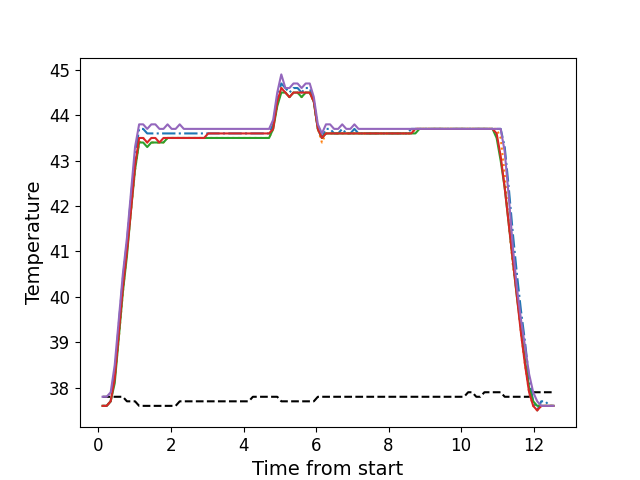

The file beside this chart, header and first rows:
, times, neutral, z1, z2, z3, z4, z5
0, 0.1116, 37.8, 37.6, 37.6, 37.6, 37.6, 37.8
1, 0.2243, 37.8, 37.6, 37.6, 37.6, 37.6, 37.8
2, 0.3359, 37.8, 37.7, 37.7, 37.7, 37.7, 37.9
3, 0.4475, 37.8, 38.3, 38.2, 38.1, 38.2, 38.5
4, 0.5601, 37.8, 39.4, 39.1, 39.1, 39.2, 39.5
5, 0.6718, 37.8, 40.4, 40.1, 40.1, 40.2, 40.5
6, 0.7844, 37.7, 41.2, 41.0, 40.9, 41.0, 41.3
7, 0.896, 37.7, 42.2, 41.9, 41.9, 41.9, 42.3
8, 1.008, 37.7, 43.1, 42.8, 42.8, 42.9, 43.3
9, 1.121, 37.6, 43.7, 43.4, 43.4, 43.5, 43.8
10, 1.232, 37.6, 43.7, 43.5, 43.4, 43.5, 43.8
11, 1.344, 37.6, 43.6, 43.4, 43.3, 43.4, 43.7
12, 1.457, 37.6, 43.6, 43.4, 43.4, 43.5, 43.8
13, 1.568, 37.6, 43.6, 43.4, 43.4, 43.5, 43.8
14, 1.681, 37.6, 43.6, 43.4, 43.4, 43.4, 43.7
15, 1.793, 37.6, 43.6, 43.4, 43.4, 43.5, 43.7
16, 1.905, 37.6, 43.6, 43.5, 43.5, 43.5, 43.8
17, 2.018, 37.6, 43.6, 43.5, 43.5, 43.5, 43.7
18, 2.128, 37.6, 43.6, 43.5, 43.5, 43.5, 43.7
19, 2.241, 37.7, 43.6, 43.5, 43.5, 43.5, 43.8
20, 2.353, 37.7, 43.6, 43.5, 43.5, 43.5, 43.7
21, 2.465, 37.7, 43.6, 43.5, 43.5, 43.5, 43.7
22, 2.577, 37.7, 43.6, 43.5, 43.5, 43.5, 43.7
23, 2.689, 37.7, 43.6, 43.5, 43.5, 43.5, 43.7
24, 2.801, 37.7, 43.6, 43.5, 43.5, 43.5, 43.7
25, 2.914, 37.7, 43.6, 43.5, 43.5, 43.5, 43.7
26, 3.025, 37.7, 43.6, 43.5, 43.5, 43.6, 43.7
27, 3.138, 37.7, 43.6, 43.5, 43.5, 43.6, 43.7
28, 3.249, 37.7, 43.6, 43.5, 43.5, 43.6, 43.7
29, 3.362, 37.7, 43.6, 43.5, 43.5, 43.6, 43.7
30, 3.474, 37.7, 43.6, 43.5, 43.5, 43.6, 43.7
31, 3.586, 37.7, 43.6, 43.5, 43.5, 43.6, 43.7
32, 3.698, 37.7, 43.6, 43.5, 43.5, 43.6, 43.7
33, 3.81, 37.7, 43.6, 43.5, 43.5, 43.6, 43.7
34, 3.922, 37.7, 43.6, 43.5, 43.5, 43.6, 43.7
35, 4.035, 37.7, 43.6, 43.5, 43.5, 43.6, 43.7
36, 4.146, 37.7, 43.6, 43.5, 43.5, 43.6, 43.7
37, 4.258, 37.8, 43.6, 43.5, 43.5, 43.6, 43.7
38, 4.371, 37.8, 43.6, 43.5, 43.5, 43.6, 43.7
39, 4.482, 37.8, 43.6, 43.5, 43.5, 43.6, 43.7
40, 4.595, 37.8, 43.6, 43.5, 43.5, 43.6, 43.7
41, 4.706, 37.8, 43.6, 43.5, 43.5, 43.6, 43.7
42, 4.818, 37.8, 43.8, 43.7, 43.7, 43.7, 43.9
43, 4.931, 37.8, 44.4, 44.2, 44.2, 44.3, 44.5
44, 5.043, 37.7, 44.7, 44.6, 44.5, 44.6, 44.9
45, 5.155, 37.7, 44.6, 44.5, 44.5, 44.5, 44.6
46, 5.268, 37.7, 44.5, 44.4, 44.4, 44.4, 44.6
47, 5.378, 37.7, 44.6, 44.5, 44.5, 44.5, 44.7
48, 5.491, 37.7, 44.6, 44.5, 44.5, 44.5, 44.7
49, 5.603, 37.7, 44.5, 44.4, 44.4, 44.5, 44.6
50, 5.715, 37.7, 44.6, 44.5, 44.5, 44.5, 44.7
51, 5.827, 37.7, 44.6, 44.5, 44.5, 44.5, 44.7
52, 5.94, 37.7, 44.3, 44.3, 44.3, 44.3, 44.4
53, 6.051, 37.8, 43.7, 43.7, 43.7, 43.7, 43.8
54, 6.163, 37.8, 43.5, 43.4, 43.5, 43.5, 43.6
55, 6.275, 37.8, 43.7, 43.6, 43.6, 43.6, 43.8
56, 6.388, 37.8, 43.7, 43.6, 43.6, 43.6, 43.8
57, 6.499, 37.8, 43.6, 43.6, 43.6, 43.6, 43.7
58, 6.611, 37.8, 43.6, 43.6, 43.6, 43.6, 43.7
59, 6.723, 37.8, 43.7, 43.6, 43.6, 43.6, 43.8
... 52 more rows
